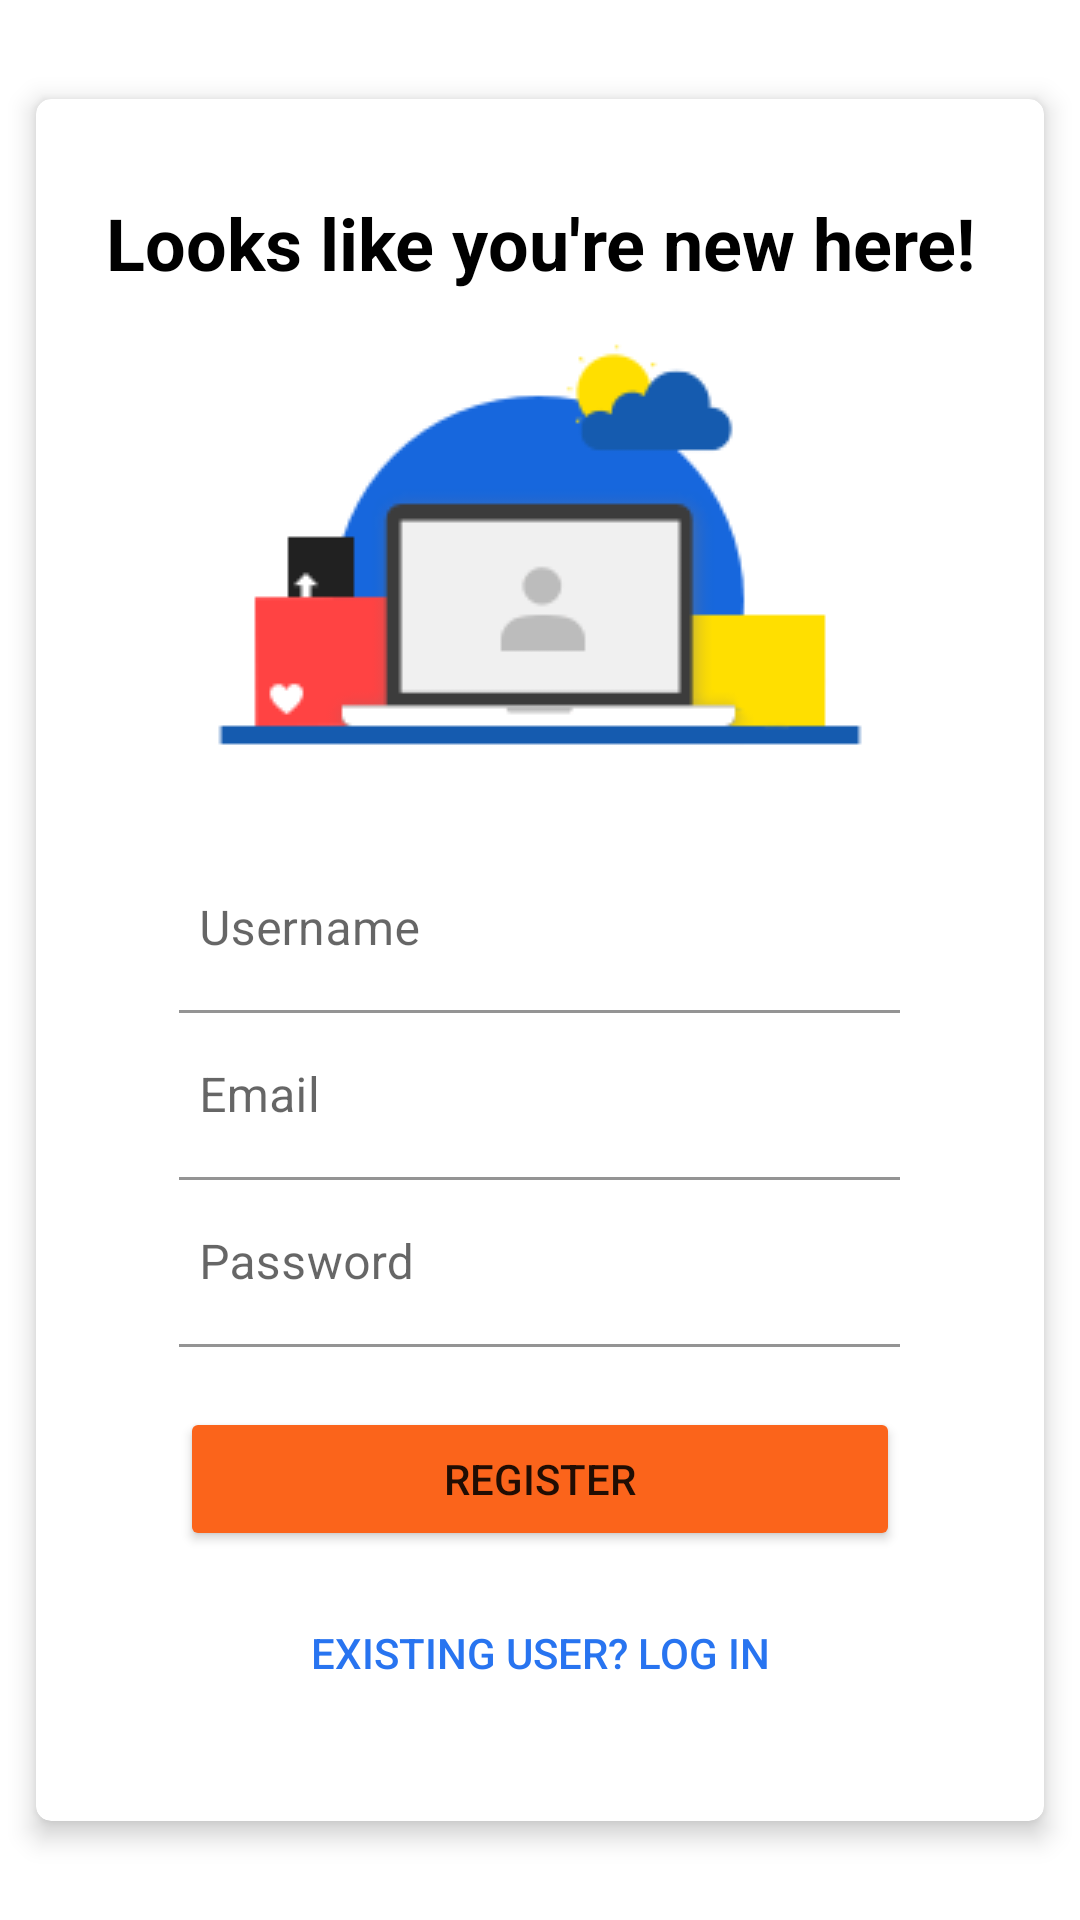

Produce the Android XML layout that renders to this screen, including the resource entries it uses.
<!-- AndroidManifest.xml: application theme Theme.MyShoppingStore -->
<!-- res/layout/activity_register.xml -->
<?xml version="1.0" encoding="utf-8"?>
<androidx.constraintlayout.widget.ConstraintLayout xmlns:android="http://schemas.android.com/apk/res/android"
xmlns:app="http://schemas.android.com/apk/res-auto"
xmlns:tools="http://schemas.android.com/tools"
android:layout_width="match_parent"
android:layout_height="match_parent"
tools:context=".RegisterActivity">

    <ProgressBar
        android:id="@+id/createProgressBar"
        style="?android:attr/progressBarStyle"
        android:layout_width="wrap_content"
        android:layout_height="wrap_content"
        android:visibility="invisible"
        app:layout_constraintBottom_toBottomOf="@+id/cardView2"
        app:layout_constraintEnd_toEndOf="parent"
        app:layout_constraintStart_toStartOf="@+id/cardView2"
        app:layout_constraintTop_toTopOf="@+id/cardView2" />

    <androidx.cardview.widget.CardView
        android:id="@+id/cardView2"
        android:layout_width="336dp"
        android:layout_height="574dp"
        app:cardCornerRadius="5dp"
        app:cardElevation="5dp"
        app:layout_constraintBottom_toBottomOf="parent"
        app:layout_constraintEnd_toEndOf="parent"
        app:layout_constraintStart_toStartOf="parent"
        app:layout_constraintTop_toTopOf="parent">

        <LinearLayout
            android:layout_width="match_parent"
            android:layout_height="match_parent"
            android:gravity="center"
            android:orientation="vertical">

            <TextView
                android:id="@+id/textView9"
                android:layout_width="match_parent"
                android:layout_height="wrap_content"
                android:layout_marginBottom="15dp"
                android:text="Looks like you're new here!"
                android:textAlignment="center"
                android:textColor="#000000"
                android:textSize="24sp"
                android:textStyle="bold" />

            <ImageView
                android:id="@+id/imageView3"
                android:layout_width="match_parent"
                android:layout_height="wrap_content"
                android:layout_marginBottom="30dp"
                app:srcCompat="@drawable/login_img_c4a81e" />

            <com.google.android.material.textfield.TextInputLayout
                android:layout_width="wrap_content"
                android:layout_height="wrap_content">

                <EditText
                    android:id="@+id/txtCreateUsername"
                    android:layout_width="250dp"
                    android:layout_height="wrap_content"
                    android:layout_marginLeft="-10dp"
                    android:backgroundTint="#ffffff"
                    android:ems="10"
                    android:hint="Username"
                    android:inputType="textPersonName" />

            </com.google.android.material.textfield.TextInputLayout>









            <com.google.android.material.textfield.TextInputLayout
                android:layout_width="wrap_content"
                android:layout_height="wrap_content">

                <EditText
                    android:id="@+id/txtCreateEmail"
                    android:layout_width="250dp"
                    android:layout_height="wrap_content"
                    android:layout_marginLeft="-10dp"
                    android:backgroundTint="#ffffff"
                    android:ems="10"
                    android:hint="Email"
                    android:inputType="textEmailAddress" />

            </com.google.android.material.textfield.TextInputLayout>









            <com.google.android.material.textfield.TextInputLayout
                android:layout_width="wrap_content"
                android:layout_height="wrap_content">

                <EditText
                    android:id="@+id/txtCreatePassword"
                    android:layout_width="250dp"
                    android:layout_height="wrap_content"
                    android:layout_marginLeft="-10dp"
                    android:layout_marginBottom="20dp"
                    android:backgroundTint="#ffffff"
                    android:ems="10"
                    android:hint="Password"
                    android:inputType="textPassword" />

            </com.google.android.material.textfield.TextInputLayout>









            <Button
                android:id="@+id/btnCreateRegister"
                android:layout_width="240dp"
                android:layout_height="wrap_content"
                android:backgroundTint="#fb641b"
                android:text="REGISTER" />

            <Button
                android:id="@+id/btnCreateLogin"
                style="?android:attr/borderlessButtonStyle"
                android:layout_width="match_parent"
                android:layout_height="wrap_content"
                android:layout_marginTop="10sp"
                android:text="Existing User? Log in"
                android:textColor="#2874f0"
                app:iconTint="#ffffff" />


        </LinearLayout>
    </androidx.cardview.widget.CardView>

</androidx.constraintlayout.widget.ConstraintLayout>
<!-- resources referenced by this layout -->
<resources>
  <!-- drawable login_img_c4a81e: png bitmap (drawable, 5904 bytes) -->
  <style name="Theme.MyShoppingStore" parent="Theme.MaterialComponents.DayNight.NoActionBar">
          
          <item name="colorPrimary">@color/purple_500</item>
          <item name="colorPrimaryVariant">@color/purple_700</item>
          <item name="colorOnPrimary">@color/white</item>
          
          <item name="colorSecondary">@color/teal_200</item>
          <item name="colorSecondaryVariant">@color/teal_700</item>
          <item name="colorOnSecondary">@color/black</item>
          
          <item name="android:statusBarColor" tools:targetApi="l">?attr/colorPrimaryVariant</item>
          
      </style>
  <color name="purple_500">#2874f0</color>
  <color name="purple_700">#2874f0</color>
  <color name="white">#FFFFFFFF</color>
  <color name="teal_200">#2874f0</color>
  <color name="teal_700">#FF018786</color>
  <color name="black">#FF000000</color>
</resources>
